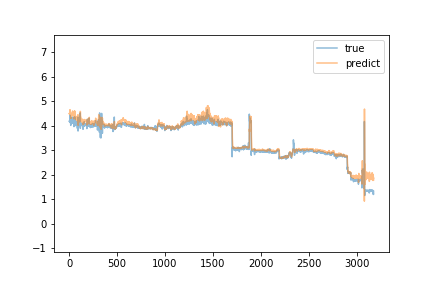

The data file committed next to this chart (first rows):
predict, true
4.498, 4.19
4.489, 4.19
4.502, 4.18
4.505, 4.17
4.529, 4.17
4.498, 4.19
4.505, 4.22
4.53, 4.44
4.662, 4.17
4.584, 4.17
4.542, 4.14
4.538, 4.17
4.537, 4.19
4.534, 4.19
4.492, 4.16
4.442, 4.08
4.361, 4.02
4.313, 4.2
4.411, 4.1
4.368, 4.19
4.326, 4.19
4.394, 4.18
4.406, 4.14
4.407, 4.33
4.506, 4.14
4.46, 4.15
4.448, 4.15
4.461, 4.15
4.478, 4.15
4.467, 4.14
4.448, 4.23
4.479, 4.18
4.461, 4.35
4.535, 4.15
4.492, 4.35
4.608, 4.14
4.54, 4.12
4.49, 4.15
4.51, 4.13
4.468, 4.12
4.435, 4.14
4.428, 4.19
4.435, 4.16
4.425, 4.15
4.415, 4.13
4.399, 4.14
4.396, 4.14
4.391, 4.12
4.374, 4.16
4.389, 3.97
4.285, 4.13
4.328, 4.34
4.528, 4.23
4.498, 4.3
4.602, 4.11
4.472, 4.12
4.464, 4.1
4.487, 4.26
4.608, 4.37
4.545, 4.0
... 3,115 more rows
